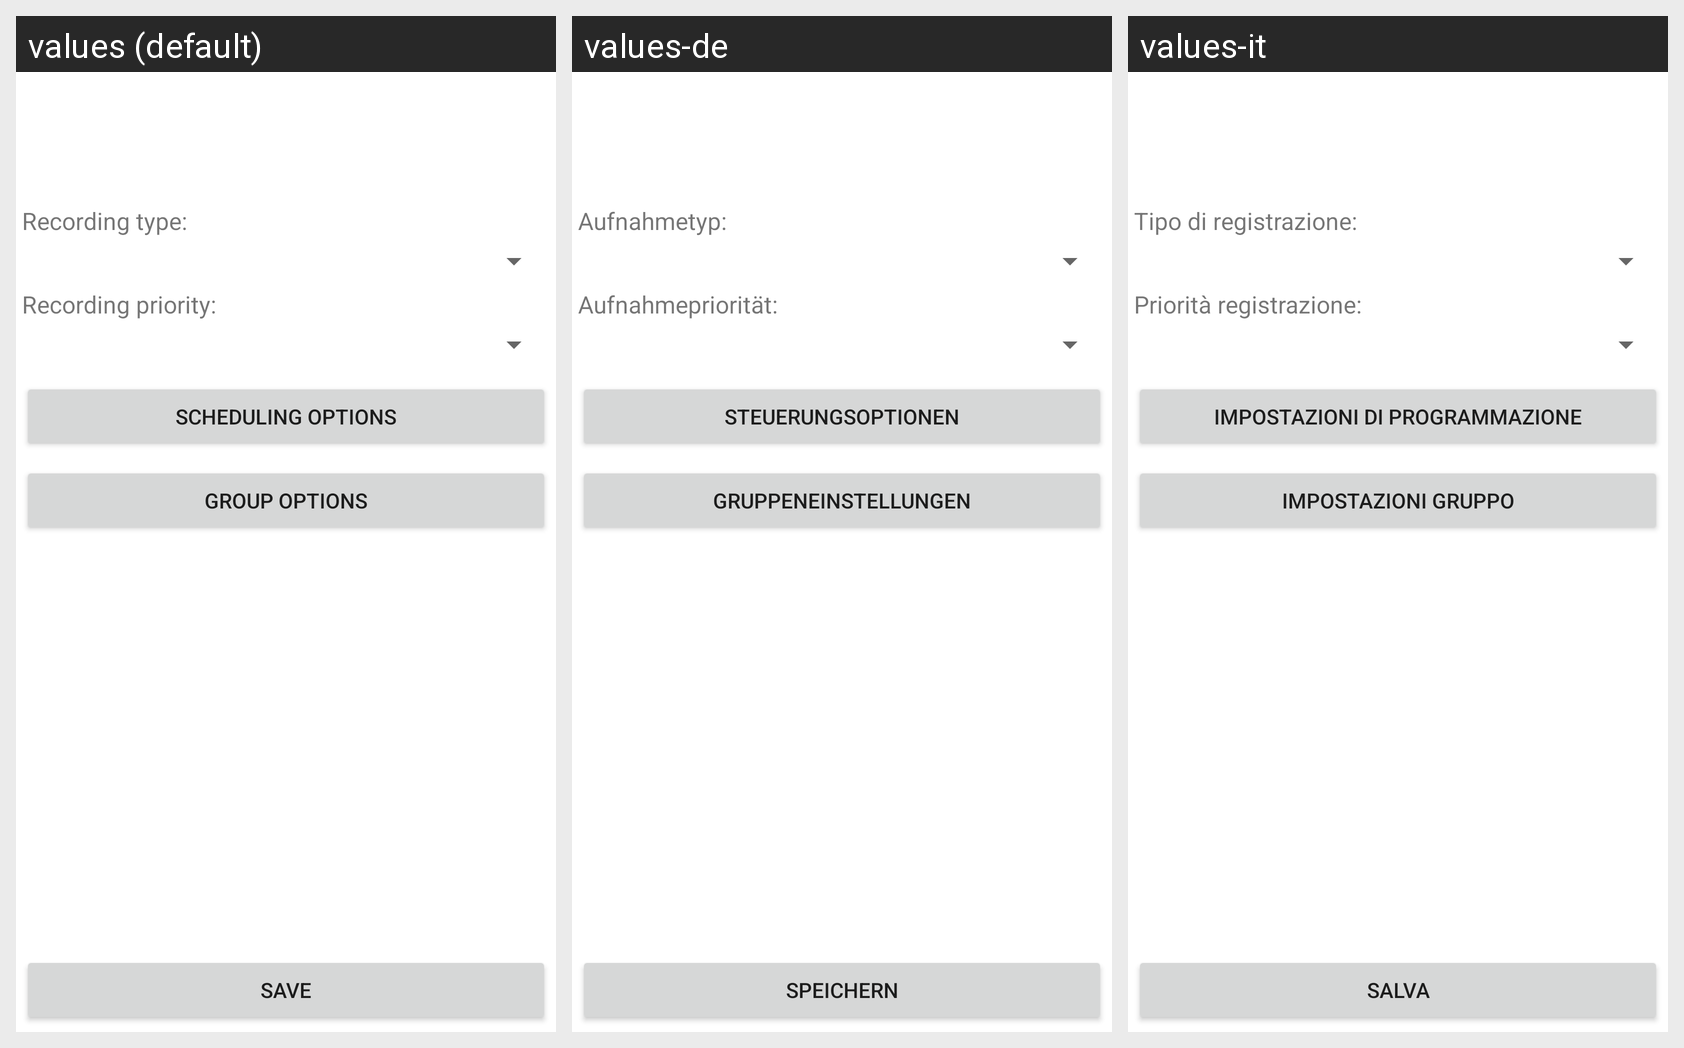

For this localized Android screen grid, give each drawn string resource with its value in every locale shown.
Android screen res/layout/recording_edit.xml rendered under 3 locales, left to right: values (default), values-de, values-it. Device: Nexus 5 (rendered at 1080×1920; each locale shown at half size, 540×960, under a caption strip naming it); theme Theme.MaterialComponents.DayNight.NoActionBar.
Strings drawn on this screen, with the default value and each locale's value (text and hints the layout hard-codes, and strings that could not be matched under every locale, appear in the picture but are not listed):

recType
  values: Recording type:
  values-de: Aufnahmetyp:
  values-it: Tipo di registrazione:

recPrio
  values: Recording priority:
  values-de: Aufnahmepriorität:
  values-it: Priorità registrazione:

schedOpt
  values: Scheduling Options
  values-de: Steuerungsoptionen
  values-it: Impostazioni di programmazione

groupOpt
  values: Group Options
  values-de: Gruppeneinstellungen
  values-it: Impostazioni Gruppo

save
  values: Save
  values-de: Speichern
  values-it: Salva
